Labelled photos from "images", an image-classification folder in 2026-1-NCC5/Projeto10. The possible labels are: acucar, arroz, cafe, feijao, macarrao, outros.

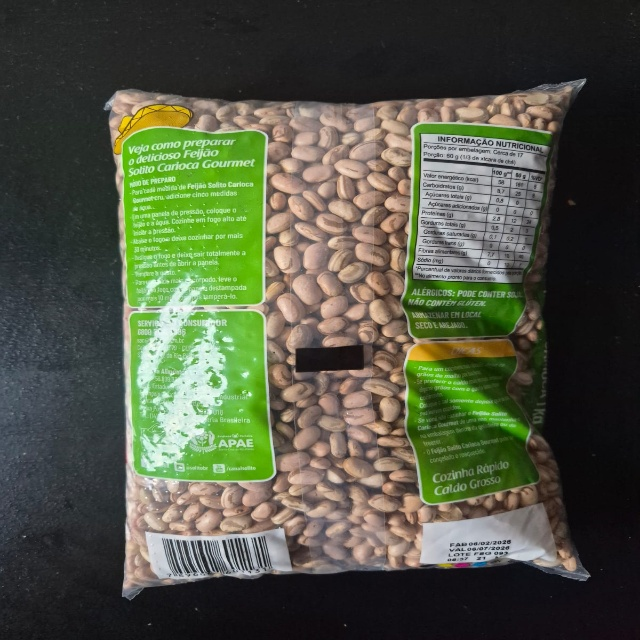
Label: feijao

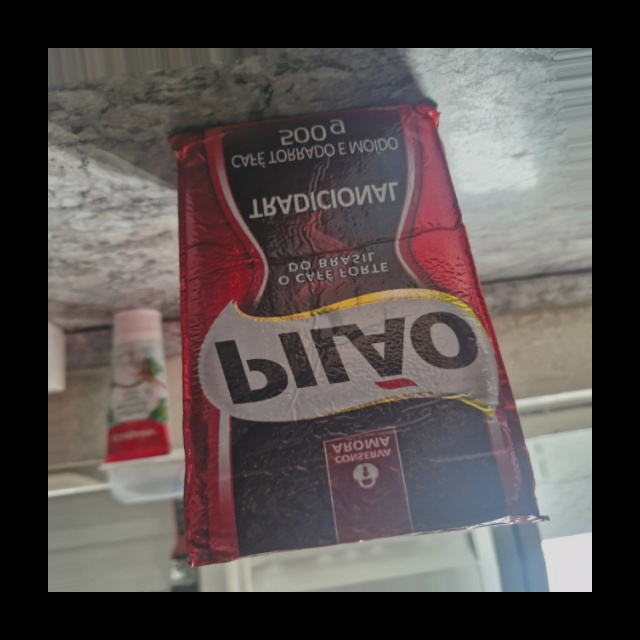
Label: outros

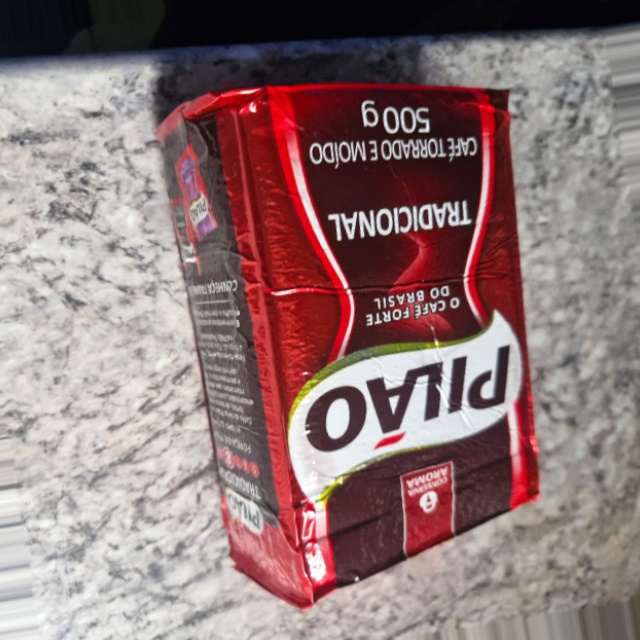
Label: cafe

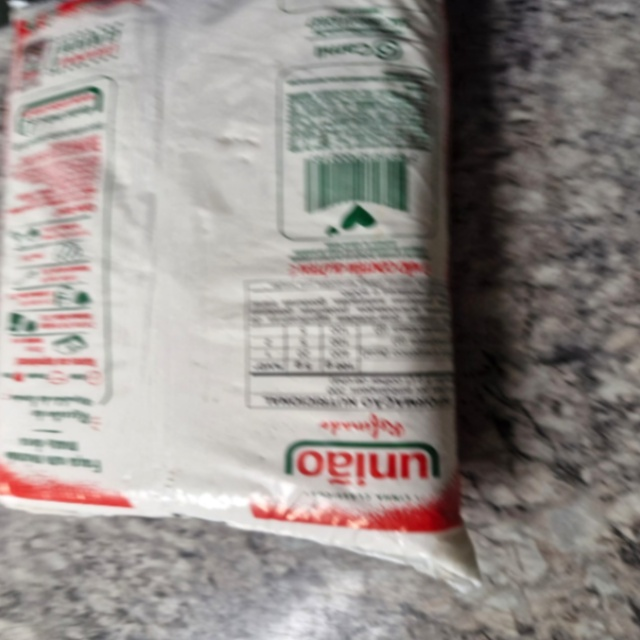
Label: acucar

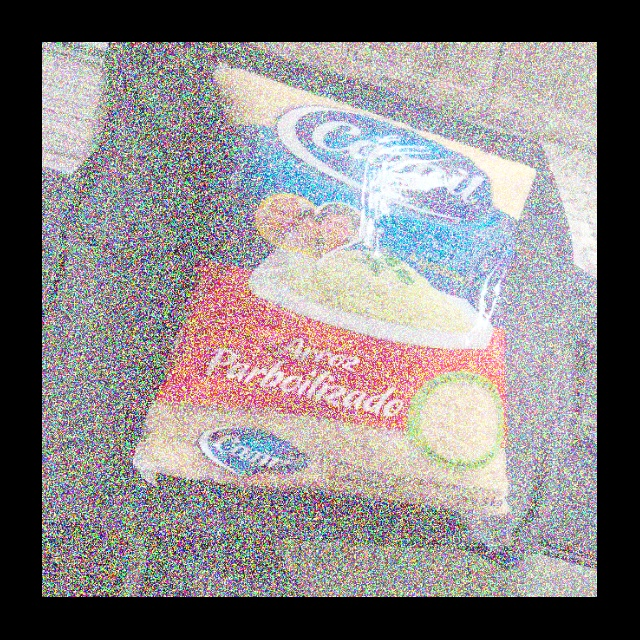
Label: arroz

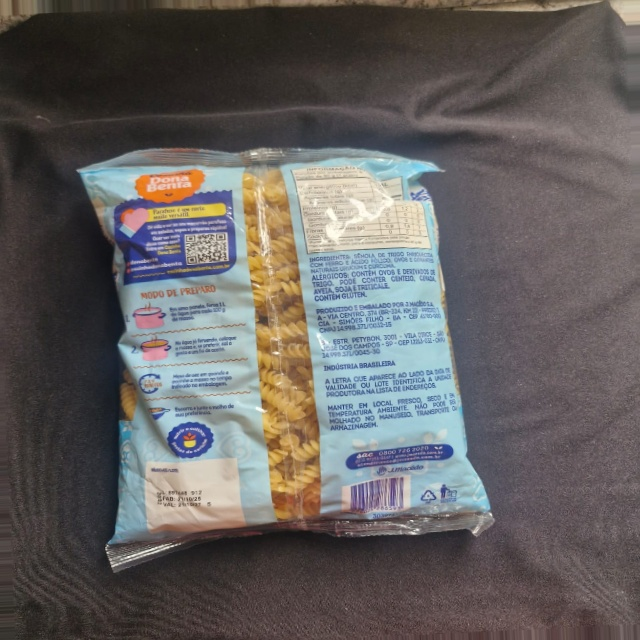
Label: outros
